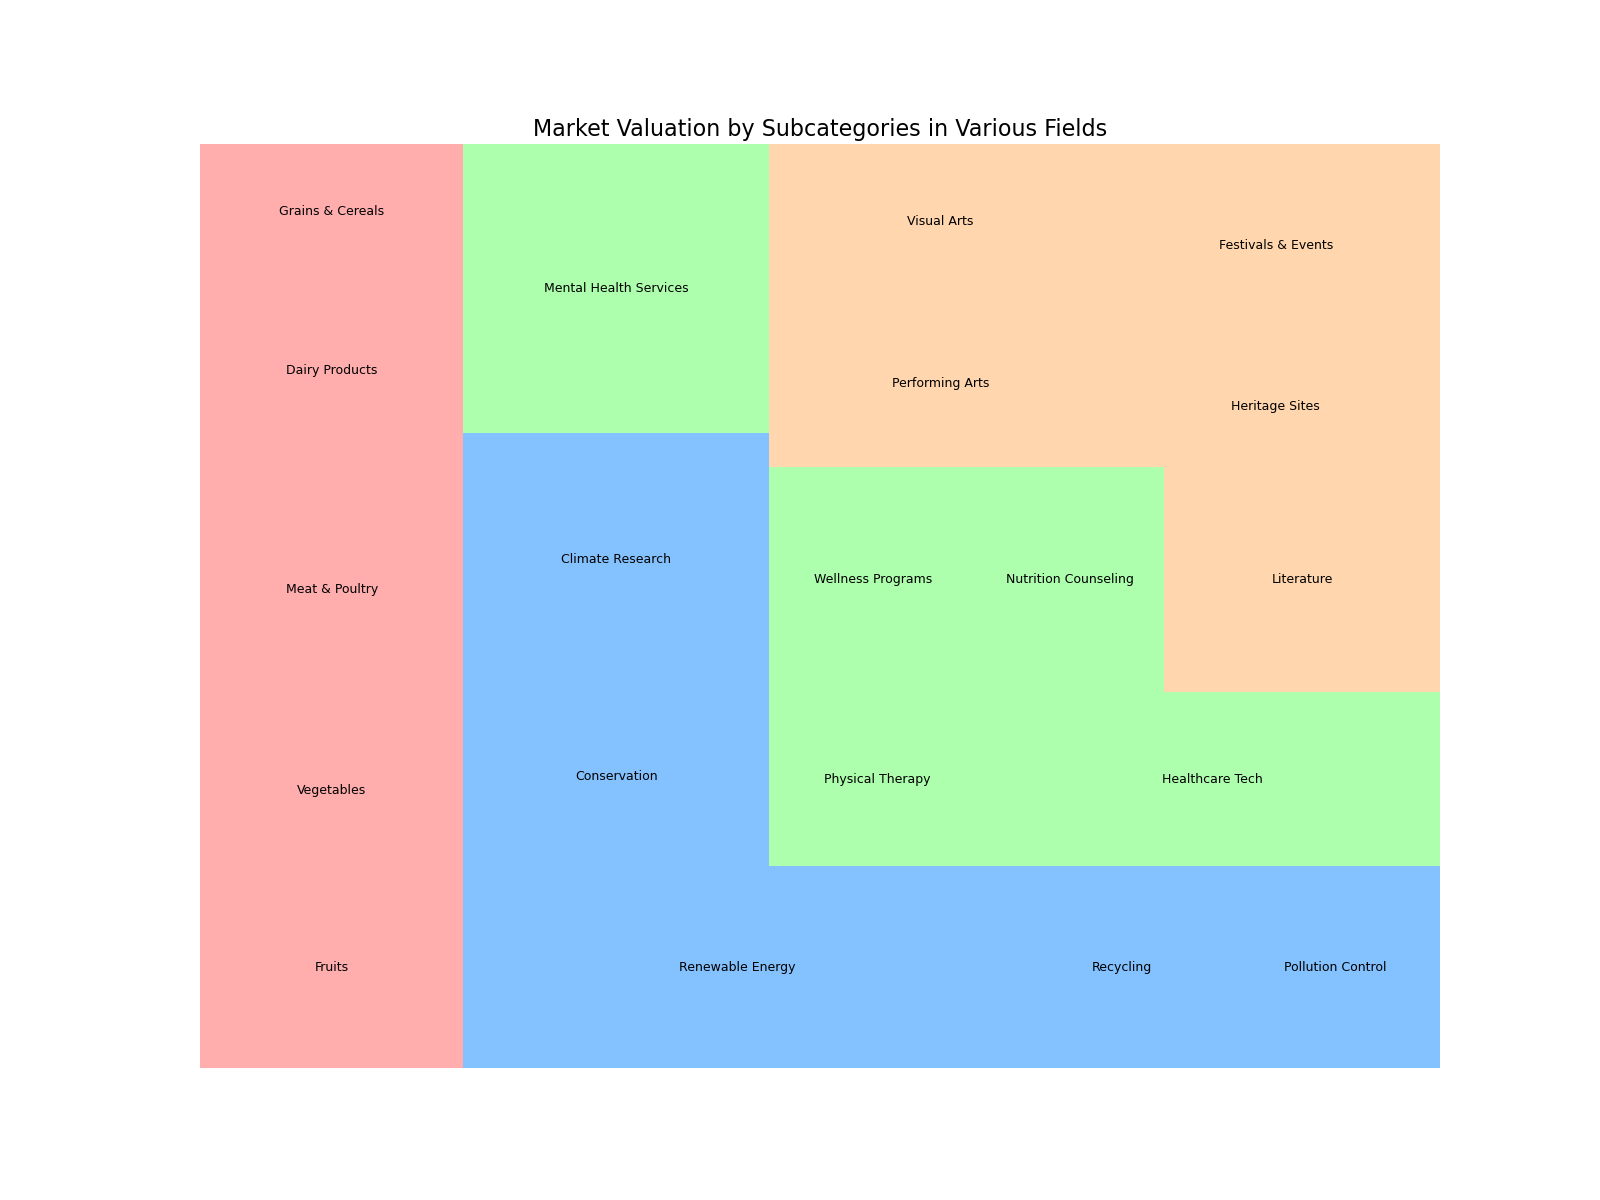

Values plotted in this chart, from the file beside it:
Category, Subcategory, Value
Food & Nutrition, Fruits, 120000
Food & Nutrition, Vegetables, 90000
Food & Nutrition, Meat & Poultry, 150000
Food & Nutrition, Dairy Products, 110000
Food & Nutrition, Grains & Cereals, 80000
Environment & Climate Change, Renewable Energy, 250000
Environment & Climate Change, Recycling, 100000
Environment & Climate Change, Pollution Control, 95000
Environment & Climate Change, Conservation, 125000
Environment & Climate Change, Climate Research, 175000
Health & Psychology, Mental Health Services, 200000
Health & Psychology, Physical Therapy, 85000
Health & Psychology, Healthcare Tech, 180000
Health & Psychology, Wellness Programs, 105000
Health & Psychology, Nutrition Counseling, 95000
Culture & Society, Literature, 140000
Culture & Society, Performing Arts, 130000
Culture & Society, Visual Arts, 120000
Culture & Society, Heritage Sites, 90000
Culture & Society, Festivals & Events, 150000
